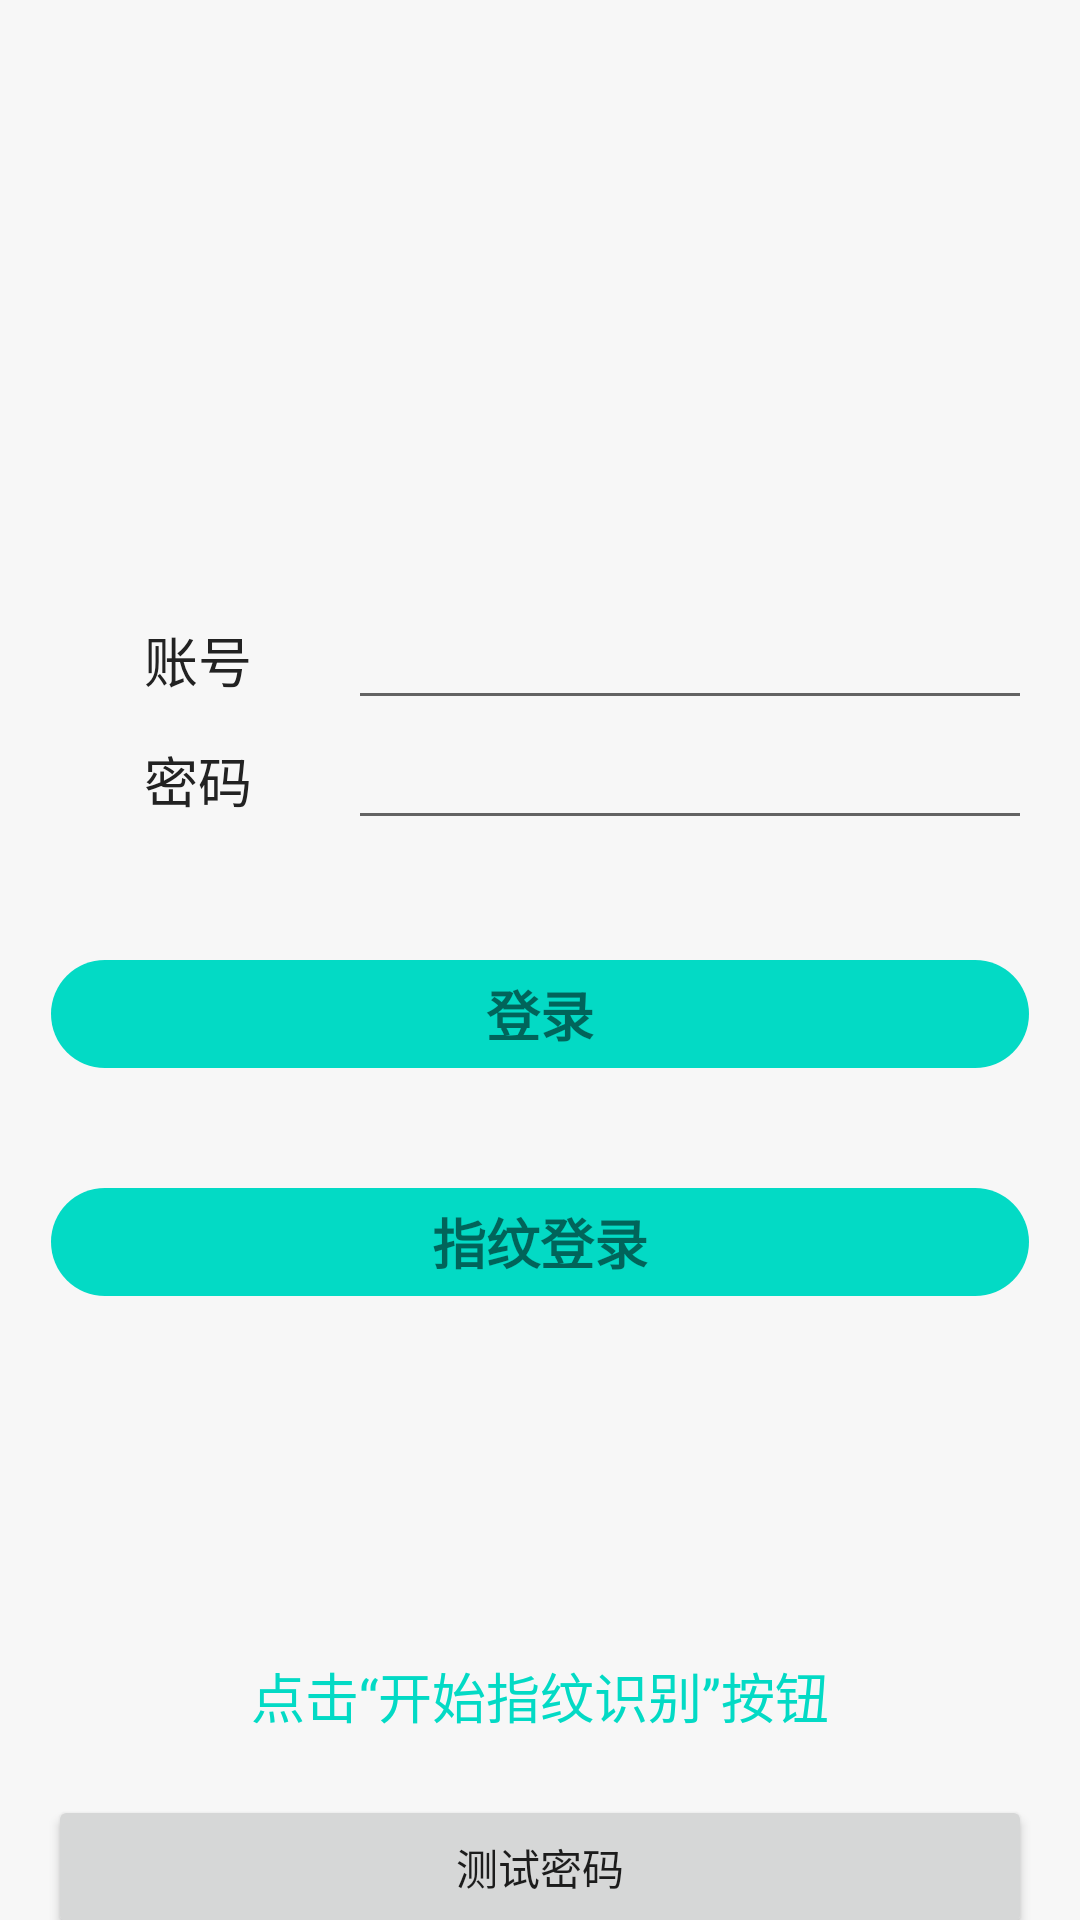

Layout XML and referenced resources for this Android screen:
<!-- AndroidManifest.xml: application theme AppTheme -->
<!-- res/layout/activity_main.xml -->
<?xml version="1.0" encoding="utf-8"?>
<androidx.constraintlayout.widget.ConstraintLayout xmlns:android="http://schemas.android.com/apk/res/android"
    xmlns:app="http://schemas.android.com/apk/res-auto"
    xmlns:tools="http://schemas.android.com/tools"
    style="@style/normal_padding_left_right_16dp"
    android:layout_width="match_parent"
    android:layout_height="match_parent"
    android:background="@color/colorBgF7"
    tools:context=".MainActivity">

    <TextView
        android:id="@+id/tv_account"
        android:layout_width="100dp"
        android:layout_height="40dp"
        android:layout_marginTop="200dp"
        android:gravity="center"
        android:text="账号"
        android:textColor="@color/colorText222"
        android:textSize="@dimen/text_size_18sp"
        app:layout_constraintStart_toStartOf="parent"
        app:layout_constraintTop_toTopOf="parent"></TextView>

    <EditText
        android:id="@+id/et_account"
        android:layout_width="0dp"
        android:layout_height="40dp"
        android:layout_marginTop="200dp"
        app:layout_constraintEnd_toEndOf="parent"
        app:layout_constraintStart_toEndOf="@+id/tv_account"
        app:layout_constraintTop_toTopOf="parent"></EditText>

    <TextView
        android:id="@+id/tv_pwd"
        android:layout_width="100dp"
        android:layout_height="40dp"
        android:gravity="center"
        android:text="密码"
        android:textColor="@color/colorText222"
        android:textSize="@dimen/text_size_18sp"
        app:layout_constraintStart_toStartOf="parent"
        app:layout_constraintTop_toBottomOf="@+id/tv_account"></TextView>

    <EditText
        android:id="@+id/et_pwd"
        android:layout_width="0dp"
        android:layout_height="40dp"
        app:layout_constraintEnd_toEndOf="parent"
        app:layout_constraintStart_toEndOf="@+id/tv_pwd"
        app:layout_constraintTop_toBottomOf="@+id/et_account"></EditText>

    <TextView
        android:id="@+id/tv_login"
        android:layout_width="326dp"
        android:layout_height="36dp"
        android:layout_marginTop="40dp"
        android:background="@drawable/bg_btn_main_color_radius_18dp"
        android:gravity="center"
        android:text="登录"
        android:textSize="@dimen/text_size_18sp"
        android:textStyle="bold"
        app:layout_constraintEnd_toEndOf="parent"
        app:layout_constraintStart_toStartOf="parent"
        app:layout_constraintTop_toBottomOf="@+id/et_pwd"></TextView>

    <TextView
        android:id="@+id/tv_login_fingerprint"
        android:layout_width="326dp"
        android:layout_height="36dp"
        android:layout_marginTop="40dp"
        android:background="@drawable/bg_btn_main_color_radius_18dp"
        android:gravity="center"
        android:text="指纹登录"
        android:textSize="@dimen/text_size_18sp"
        android:textStyle="bold"
        app:layout_constraintEnd_toEndOf="parent"
        app:layout_constraintStart_toStartOf="parent"
        app:layout_constraintTop_toBottomOf="@+id/tv_login"></TextView>


    <ImageView
        android:layout_marginTop="20dp"
        android:id="@+id/fingerprint_guide"
        android:layout_width="80dp"
        android:layout_height="80dp"
        app:layout_constraintEnd_toEndOf="parent"
        app:layout_constraintStart_toStartOf="parent"
        app:layout_constraintTop_toBottomOf="@+id/tv_login_fingerprint"
        android:layout_centerHorizontal="true"
        android:background="@drawable/fingerprint_normal" />

    <TextView
        app:layout_constraintEnd_toEndOf="parent"
        app:layout_constraintStart_toStartOf="parent"
        app:layout_constraintTop_toBottomOf="@+id/fingerprint_guide"
        android:id="@+id/fingerprint_guide_tip"
        android:layout_width="wrap_content"
        android:layout_height="wrap_content"
        android:layout_marginTop="20dp"
        android:layout_centerHorizontal="true"
        android:text="@string/fingerprint_recognition_guide_tip"
        android:textSize="18sp"
        android:textColor="@color/colorAccent"
        android:layout_below="@id/fingerprint_guide" />

    <RelativeLayout
        android:layout_marginTop="20dp"
        app:layout_constraintEnd_toEndOf="parent"
        app:layout_constraintStart_toStartOf="parent"
        app:layout_constraintTop_toBottomOf="@+id/fingerprint_guide_tip"
        android:layout_width="match_parent"
        android:layout_height="wrap_content">

        <Button
            android:id="@+id/fingerprint_recognition_sys_unlock"
            android:layout_width="match_parent"
            android:layout_height="wrap_content"
            android:layout_marginTop="0dp"
            android:text="测试密码" />

        <Button
            android:id="@+id/fingerprint_recognition_sys_setting"
            android:layout_width="match_parent"
            android:layout_height="wrap_content"
            android:layout_below="@id/fingerprint_recognition_sys_unlock"
            android:layout_marginTop="0dp"
            android:text="@string/fingerprint_sys_setting_page" />
    </RelativeLayout>

</androidx.constraintlayout.widget.ConstraintLayout>
<!-- resources referenced by this layout -->
<resources>
  <color name="colorAccent">#03DAC5</color>
  <color name="colorBgF7">#F7F7F7</color>
  <color name="colorText222">#222222</color>
  <dimen name="text_size_18sp">18sp</dimen>
  <!-- drawable bg_btn_main_color_radius_18dp (drawable) -->
  <?xml version="1.0" encoding="utf-8"?>
  <shape xmlns:android="http://schemas.android.com/apk/res/android">
      <solid android:color="@color/colorMain">
      </solid>
      <corners android:radius="18dp">
      </corners>
  </shape>
  <string name="fingerprint_recognition_guide_tip">点击“开始指纹识别”按钮</string>
  <string name="fingerprint_sys_setting_page">设置中录入指纹</string>
  <style name="normal_padding_left_right_16dp">
          <item name="android:paddingStart">16dp</item>
          <item name="android:paddingEnd">16dp</item>
      </style>
  <style name="AppTheme" parent="Base.Theme.AppCompat.Light">
  
          
          <item name="colorPrimary">@color/colorPrimary</item>
          <item name="colorPrimaryDark">@color/colorPrimaryDark</item>
          <item name="colorAccent">@color/colorAccent</item>
          <item name="windowNoTitle">true</item>
          
          
          
          
          
          
      </style>
  <color name="colorMain">#03DAC5</color>
  <color name="colorPrimary">#6200EE</color>
  <color name="colorPrimaryDark">#3700B3</color>
</resources>
